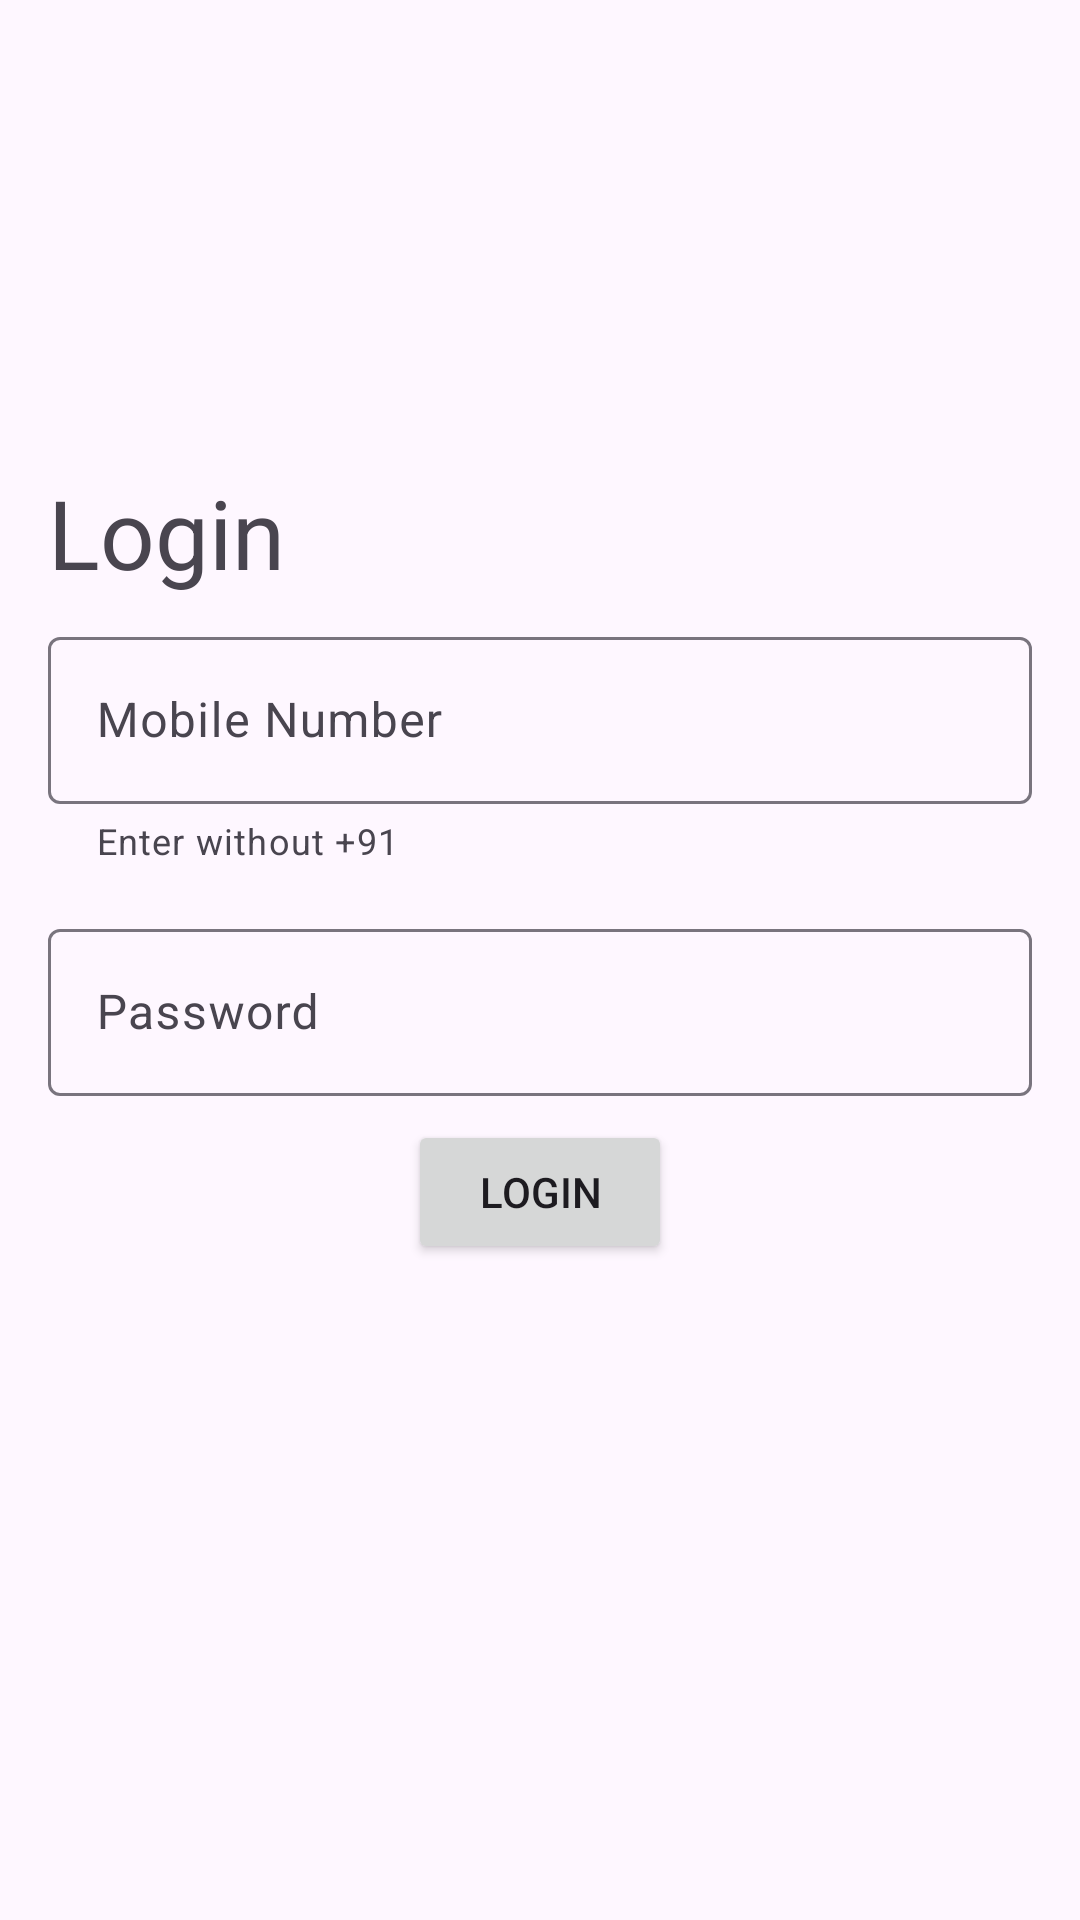

The Android layout XML behind this screen, and the referenced resources:
<!-- AndroidManifest.xml: application theme Theme.ShopTask -->
<!-- res/layout/activity_login.xml -->
<?xml version="1.0" encoding="utf-8"?>
<androidx.core.widget.NestedScrollView xmlns:android="http://schemas.android.com/apk/res/android"
    xmlns:app="http://schemas.android.com/apk/res-auto"
    xmlns:tools="http://schemas.android.com/tools"
    android:layout_width="match_parent"
    android:layout_height="match_parent"
    tools:context=".ui.customer.login.LoginActivity">

    <LinearLayout
        android:layout_width="match_parent"
        android:layout_height="match_parent"
        android:layout_marginTop="140dp"
        android:gravity="center"
        android:orientation="vertical"
        android:padding="16dp">

        <TextView
            style="@style/TextAppearance.Material3.HeadlineLarge"
            android:layout_width="match_parent"
            android:layout_height="wrap_content"
            android:text="Login" />

        <com.google.android.material.textfield.TextInputLayout
            android:id="@+id/edt_mobile"

            android:layout_width="match_parent"
            android:layout_height="match_parent"
            android:layout_marginVertical="8dp"
            app:helperText="Enter without +91">

            <com.google.android.material.textfield.TextInputEditText
                android:layout_width="match_parent"
                android:layout_height="wrap_content"
                android:hint="Mobile Number"
                android:inputType="phone" />
        </com.google.android.material.textfield.TextInputLayout>

        <com.google.android.material.textfield.TextInputLayout
            android:id="@+id/edt_password"
            android:layout_width="match_parent"
            android:layout_height="match_parent"
            android:layout_marginVertical="8dp">

            <com.google.android.material.textfield.TextInputEditText
                android:layout_width="match_parent"
                android:layout_height="wrap_content"
                android:hint="Password"
                android:inputType="textVisiblePassword" />
        </com.google.android.material.textfield.TextInputLayout>

        <Button
            android:id="@+id/btnLogin"
            android:layout_width="wrap_content"
            android:layout_height="wrap_content"
            android:text="Login" />
    </LinearLayout>
</androidx.core.widget.NestedScrollView>
<!-- resources referenced by this layout -->
<resources>
  <style name="Theme.ShopTask" parent="Base.Theme.ShopTask" />
  <style name="Base.Theme.ShopTask" parent="Theme.Material3.DayNight.NoActionBar">
          
          
      </style>
</resources>
